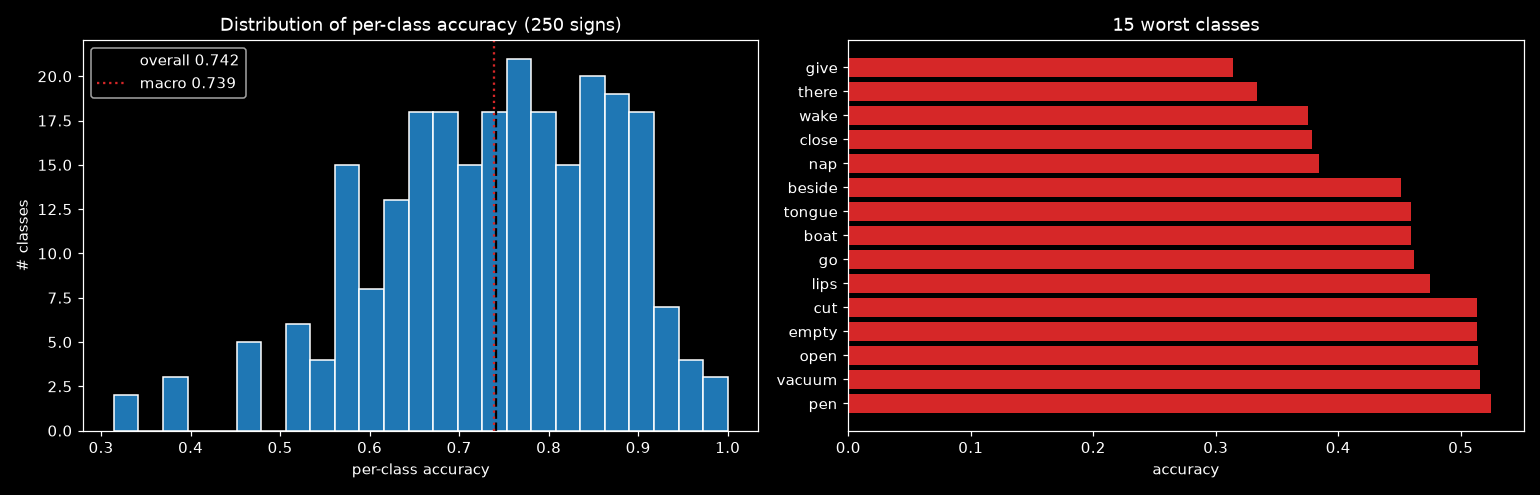

Data behind this chart, as committed beside it:
label, sign, accuracy, n_val
95, give, 0.3143, 35
216, there, 0.3333, 36
233, wake, 0.375, 40
46, close, 0.3784, 37
150, nap, 0.3846, 39
21, beside, 0.4516, 31
222, tongue, 0.4595, 37
27, boat, 0.4595, 37
97, go, 0.4615, 39
134, lips, 0.475, 40
53, cut, 0.5135, 37
70, empty, 0.5135, 37
161, open, 0.5143, 35
231, vacuum, 0.5161, 31
167, pen, 0.525, 40
179, puppy, 0.5278, 36
160, on, 0.5405, 37
28, book, 0.5405, 37
126, jeans, 0.5526, 38
205, stay, 0.5526, 38
137, loud, 0.5641, 39
18, bedroom, 0.5641, 39
166, pajamas, 0.5641, 39
188, room, 0.5676, 37
41, cheek, 0.5676, 37
225, touch, 0.5676, 37
43, chin, 0.5714, 35
1, after, 0.5714, 35
20, before, 0.5714, 35
74, fall, 0.5789, 38
127, jump, 0.5789, 38
80, finger, 0.5789, 38
124, into, 0.5833, 36
152, night, 0.5882, 34
108, have, 0.5882, 34
36, car, 0.6, 35
84, fish, 0.6053, 38
13, bad, 0.6053, 38
235, wet, 0.6053, 38
215, that, 0.6053, 38
111, hear, 0.6098, 41
116, hide, 0.6111, 36
3, all, 0.6154, 39
180, puzzle, 0.6176, 34
38, cat, 0.625, 40
11, awake, 0.625, 40
185, red, 0.6316, 38
227, tree, 0.6316, 38
105, happy, 0.6316, 38
99, grandma, 0.6316, 38
199, sleep, 0.6316, 38
136, look, 0.6341, 41
223, tooth, 0.641, 39
98, goose, 0.641, 39
149, mouth, 0.641, 39
178, pretty, 0.641, 39
170, person, 0.6452, 31
211, table, 0.6471, 34
208, story, 0.6486, 37
248, zebra, 0.6486, 37
... 190 more rows
